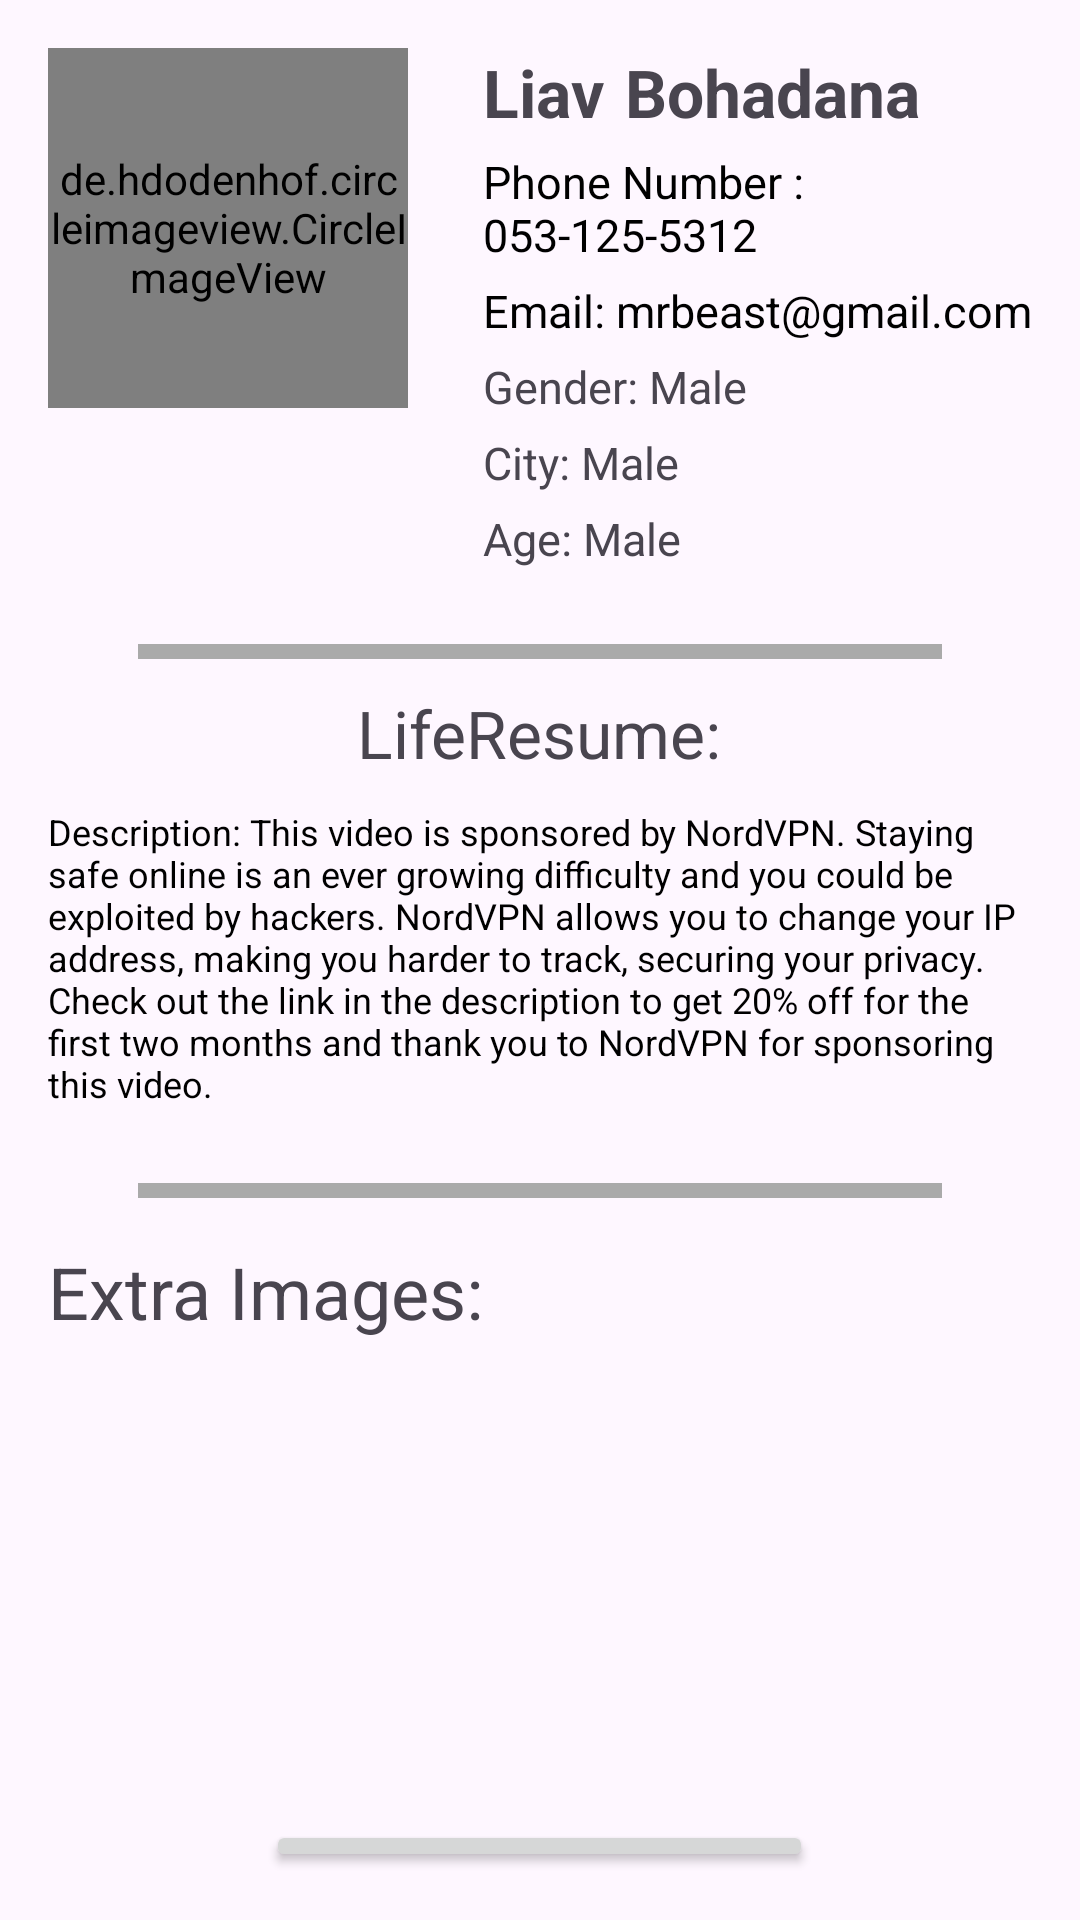

Write the Android layout XML for this screen, with the resource values it uses.
<!-- AndroidManifest.xml: application theme Theme.AuthenticationWithViewModel -->
<!-- res/layout/fragment_view_normal_profile.xml -->
<LinearLayout xmlns:android="http://schemas.android.com/apk/res/android"
    xmlns:app="http://schemas.android.com/apk/res-auto"
    android:layout_width="match_parent"
    android:layout_height="wrap_content"
    android:padding="16dp"
    android:orientation="vertical">

    <LinearLayout
        android:layout_width="wrap_content"
        android:layout_height="wrap_content"
        android:orientation="horizontal">

        <de.hdodenhof.circleimageview.CircleImageView
            android:id="@+id/imageProfile"
            android:layout_width="120dp"
            android:layout_height="120dp"
            android:scaleType="centerCrop"
            app:civ_border_width="2dp"
            app:civ_border_color="#FFFFFF"
            android:layout_marginRight="25dp"/>

        <LinearLayout
            android:layout_width="wrap_content"
            android:layout_height="wrap_content"
            android:orientation="vertical">

            <LinearLayout
                android:layout_width="wrap_content"
                android:layout_height="wrap_content"
                android:orientation="horizontal">

                <TextView
                    android:id="@+id/tvFirstName"
                    android:layout_width="wrap_content"
                    android:layout_height="wrap_content"
                    android:text="Liav"
                    android:textSize="22sp"
                    android:textStyle="bold"
                    android:layout_marginBottom="5dp"/>

                <TextView
                    android:layout_marginLeft="7dp"
                    android:id="@+id/tvSurname"
                    android:layout_width="wrap_content"
                    android:layout_height="wrap_content"
                    android:text="Bohadana"
                    android:textSize="22sp"
                    android:textStyle="bold"
                    android:layout_marginBottom="5dp"/>


            </LinearLayout>
            <TextView
                android:id="@+id/phoneId"
                android:layout_width="wrap_content"
                android:layout_height="wrap_content"
                android:gravity="start"

                android:text="Phone Number : 053-125-5312"
                android:textColor="#000000"
                android:textSize="15sp"
                android:layout_marginBottom="5dp"/>


            <TextView
                android:id="@+id/email"
                android:layout_width="wrap_content"
                android:layout_height="wrap_content"
                android:gravity="start"
                android:text="Email: mrbeast@gmail.com"
                android:textColor="#000000"
                android:textSize="15sp"
                android:layout_marginBottom="5dp"/>

            <TextView
                android:id="@+id/tvGender"
                android:layout_width="wrap_content"
                android:layout_height="wrap_content"
                android:text="Gender: Male"
                android:textSize="15sp"
                android:layout_gravity="left"
                android:layout_marginBottom="5dp"/>
            <TextView
                android:id="@+id/tvCity"
                android:layout_width="wrap_content"
                android:layout_height="wrap_content"
                android:text="City: Male"
                android:textSize="15sp"
                android:layout_gravity="left"
                android:layout_marginBottom="5dp"/>
            <TextView
                android:id="@+id/tvAge"
                android:layout_width="wrap_content"
                android:layout_height="wrap_content"
                android:text="Age: Male"
                android:textSize="15sp"
                android:layout_gravity="left"/>


        </LinearLayout>
    </LinearLayout>

    <View
        android:layout_width="wrap_content"
        android:layout_height="5dp"
        android:background="@android:color/darker_gray"
        android:layout_marginHorizontal="30dp"
        android:layout_marginTop="25dp"
        android:layout_marginBottom="10dp"/>


    <TextView
        android:layout_width="wrap_content"
        android:layout_height="wrap_content"
        android:textSize="22sp"
        android:text="LifeResume:"
        android:layout_gravity="center_horizontal"/>
    <TextView
        android:id="@+id/textDescription"
        android:layout_width="match_parent"
        android:layout_height="wrap_content"
        android:layout_marginTop="10dp"
        android:text="Description: This video is sponsored by NordVPN. Staying safe online is an ever growing difficulty and you could be exploited by hackers. NordVPN allows you to change your IP address, making you harder to track, securing your privacy. Check out the link in the description to get 20% off for the first two months and thank you to NordVPN for sponsoring this video."
        android:textColor="#000000"
        android:textSize="12sp"
        android:autoSizeTextType="uniform"
        android:autoSizeMinTextSize="8sp"
        android:autoSizeMaxTextSize="12sp" />

    <View
        android:layout_width="wrap_content"
        android:layout_height="5dp"
        android:background="@android:color/darker_gray"
        android:layout_marginHorizontal="30dp"
        android:layout_marginTop="25dp"
        android:layout_marginBottom="15dp"/>

    <TextView
        android:layout_width="wrap_content"
        android:layout_height="wrap_content"
        android:text="Extra Images:"
        android:textSize="24sp"
        android:layout_gravity="left"/>

    <HorizontalScrollView
        android:layout_marginVertical="10dp"
        android:layout_width="match_parent"
        android:layout_height="wrap_content">

        <LinearLayout
            android:id="@+id/imageContainer"
            android:layout_width="wrap_content"
            android:layout_height="wrap_content"
            android:orientation="horizontal">

            
            <ImageView
                android:id="@+id/imageView"
                android:layout_width="125dp"
                android:layout_height="125dp"/>

        </LinearLayout>
    </HorizontalScrollView>

    <Button
        android:id="@+id/btnSetInterview"
        android:layout_marginTop="15dp"
        android:layout_gravity="center_horizontal"
        android:layout_width="wrap_content"
        android:layout_height="wrap_content"
        android:textSize="22sp"
        android:text="Set Interview"/>
</LinearLayout>
<!-- resources referenced by this layout -->
<resources>
  <style name="Theme.AuthenticationWithViewModel" parent="Base.Theme.AuthenticationWithViewModel" />
  <style name="Base.Theme.AuthenticationWithViewModel" parent="Theme.Material3.DayNight.NoActionBar">
          
          
      </style>
</resources>
